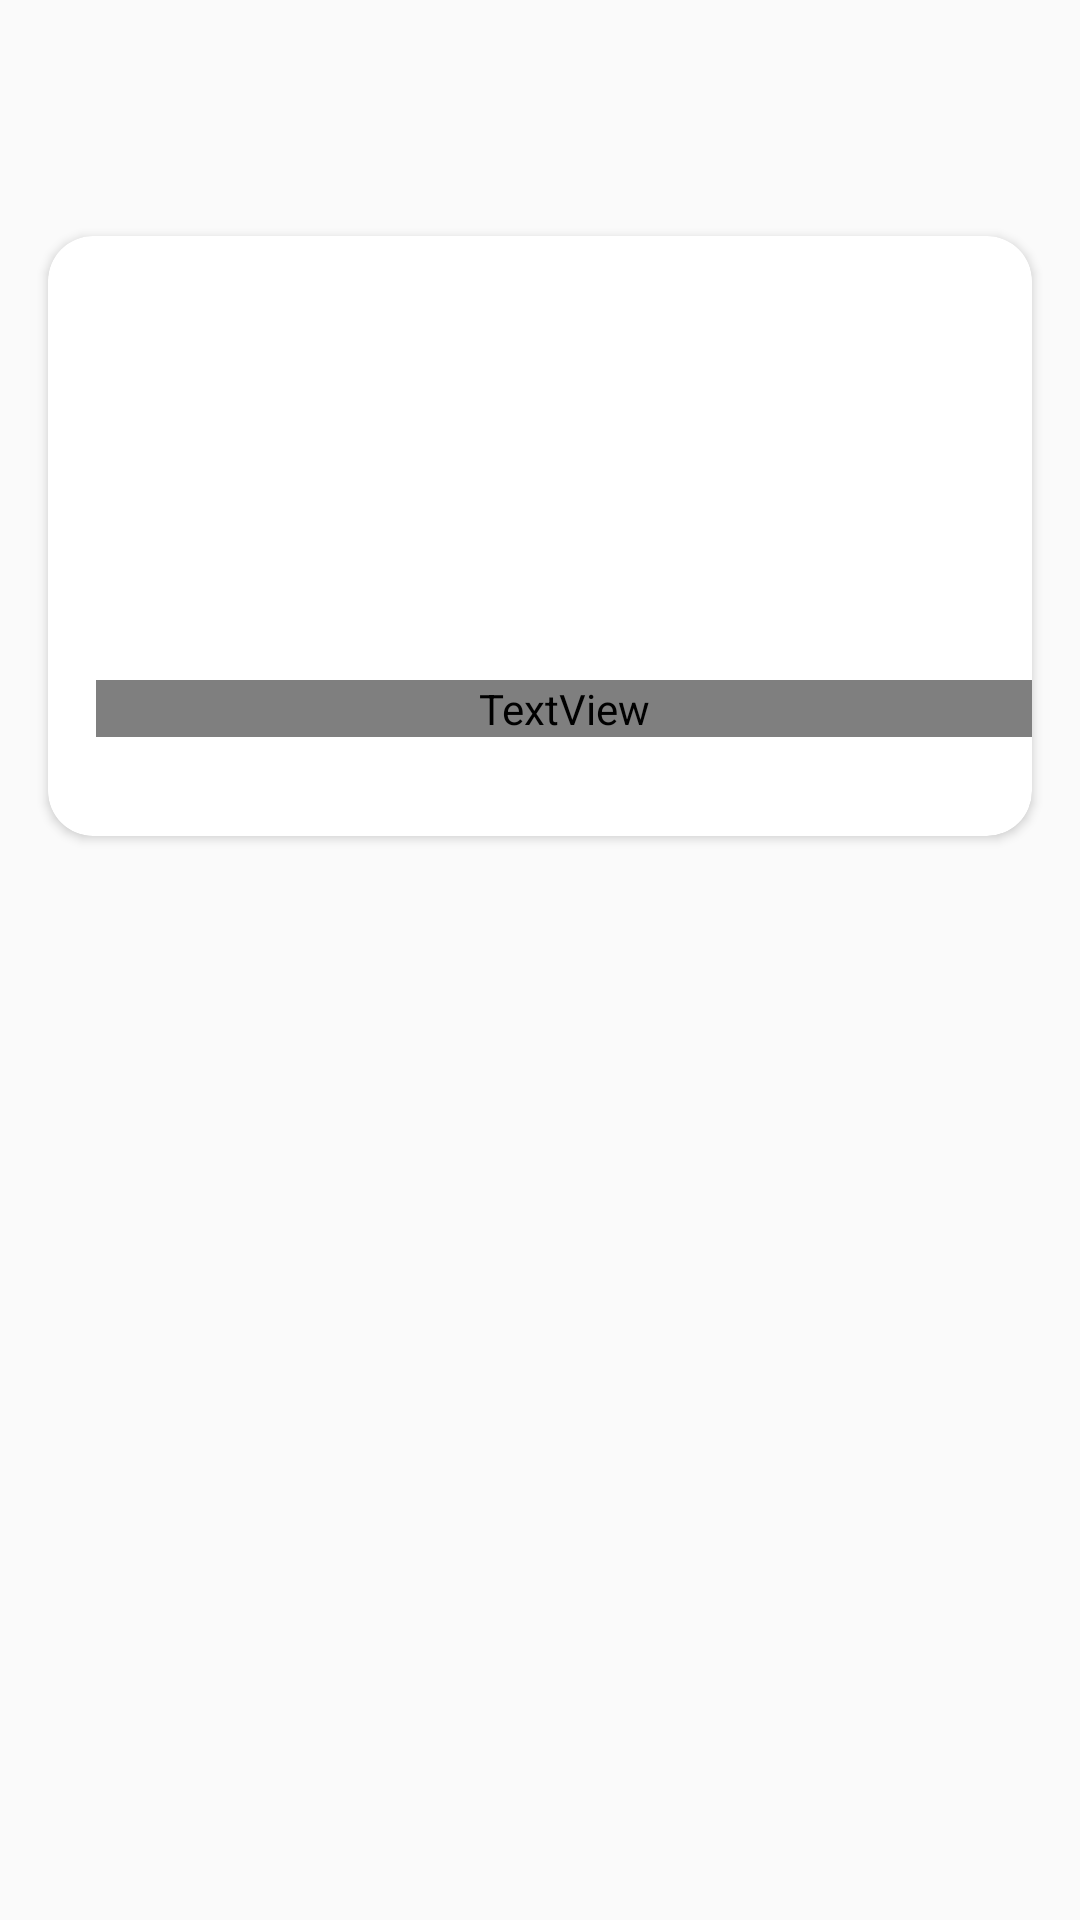

Layout XML and referenced resources for this Android screen:
<!-- AndroidManifest.xml: application theme Theme.UserTravelLanka -->
<!-- res/layout/place_row.xml -->
<?xml version="1.0" encoding="utf-8"?>
<androidx.constraintlayout.widget.ConstraintLayout xmlns:android="http://schemas.android.com/apk/res/android"
    xmlns:app="http://schemas.android.com/apk/res-auto"
    xmlns:tools="http://schemas.android.com/tools"
    android:layout_width="match_parent"
    android:layout_height="wrap_content">


    <androidx.cardview.widget.CardView
        android:id="@+id/selectSearchItem2"
        android:layout_width="0dp"

        android:layout_height="200dp"
        android:layout_marginStart="16dp"
        android:layout_marginTop="16dp"
        android:layout_marginEnd="16dp"
        android:layout_marginBottom="24dp"
        app:cardCornerRadius="15dp"
        app:layout_constraintBottom_toBottomOf="parent"
        app:layout_constraintEnd_toEndOf="parent"
        app:layout_constraintHorizontal_bias="0.0"
        app:layout_constraintStart_toStartOf="parent"
        app:layout_constraintTop_toTopOf="parent"
        app:layout_constraintVertical_bias="0.157">

        <ImageView
            android:id="@+id/imageViewPhoto"
            android:layout_width="match_parent"
            android:layout_height="match_parent"
            android:layout_marginStart="0dp"
            android:layout_marginTop="0dp"
            android:layout_marginEnd="0dp"
            android:layout_marginBottom="0dp"
            app:layout_constraintBottom_toBottomOf="parent"
            app:layout_constraintEnd_toEndOf="parent"
            app:layout_constraintStart_toStartOf="parent"
            app:layout_constraintTop_toTopOf="parent"
            tools:srcCompat="@tools:sample/avatars" />

        <TextView
            android:id="@+id/textViewPname"
            android:layout_width="match_parent"
            android:layout_height="wrap_content"
            android:layout_marginStart="16dp"
            android:layout_marginTop="148dp"
            android:fontFamily="@font/alata"
            android:gravity="left"
            android:text="TextView"
            android:textColor="@color/white"
            android:textSize="23sp"
            app:layout_constraintEnd_toEndOf="@+id/imageViewPhoto"
            app:layout_constraintHorizontal_bias="0.0"
            app:layout_constraintStart_toStartOf="@+id/imageViewPhoto"
            app:layout_constraintTop_toTopOf="@+id/imageViewPhoto" />

    </androidx.cardview.widget.CardView>
</androidx.constraintlayout.widget.ConstraintLayout>
<!-- resources referenced by this layout -->
<resources>
  <color name="white">#FFFFFFFF</color>
  <style name="Theme.UserTravelLanka" parent="Theme.AppCompat.DayNight.NoActionBar">
          
          <item name="colorPrimary">@color/purple_500</item>
          <item name="colorPrimaryVariant">@color/purple_700</item>
          <item name="colorOnPrimary">@color/white</item>
          
          <item name="colorSecondary">@color/teal_200</item>
          <item name="colorSecondaryVariant">@color/teal_700</item>
          <item name="colorOnSecondary">@color/black</item>
          
  
          <item name="android:statusBarColor" tools:targetApi="l">#050505</item>--&gt;
          
      </style>
  <color name="purple_500">#FF6200EE</color>
  <color name="purple_700">#FF3700B3</color>
  <color name="teal_200">#FF03DAC5</color>
  <color name="teal_700">#FF018786</color>
  <color name="black">#FF000000</color>
</resources>
